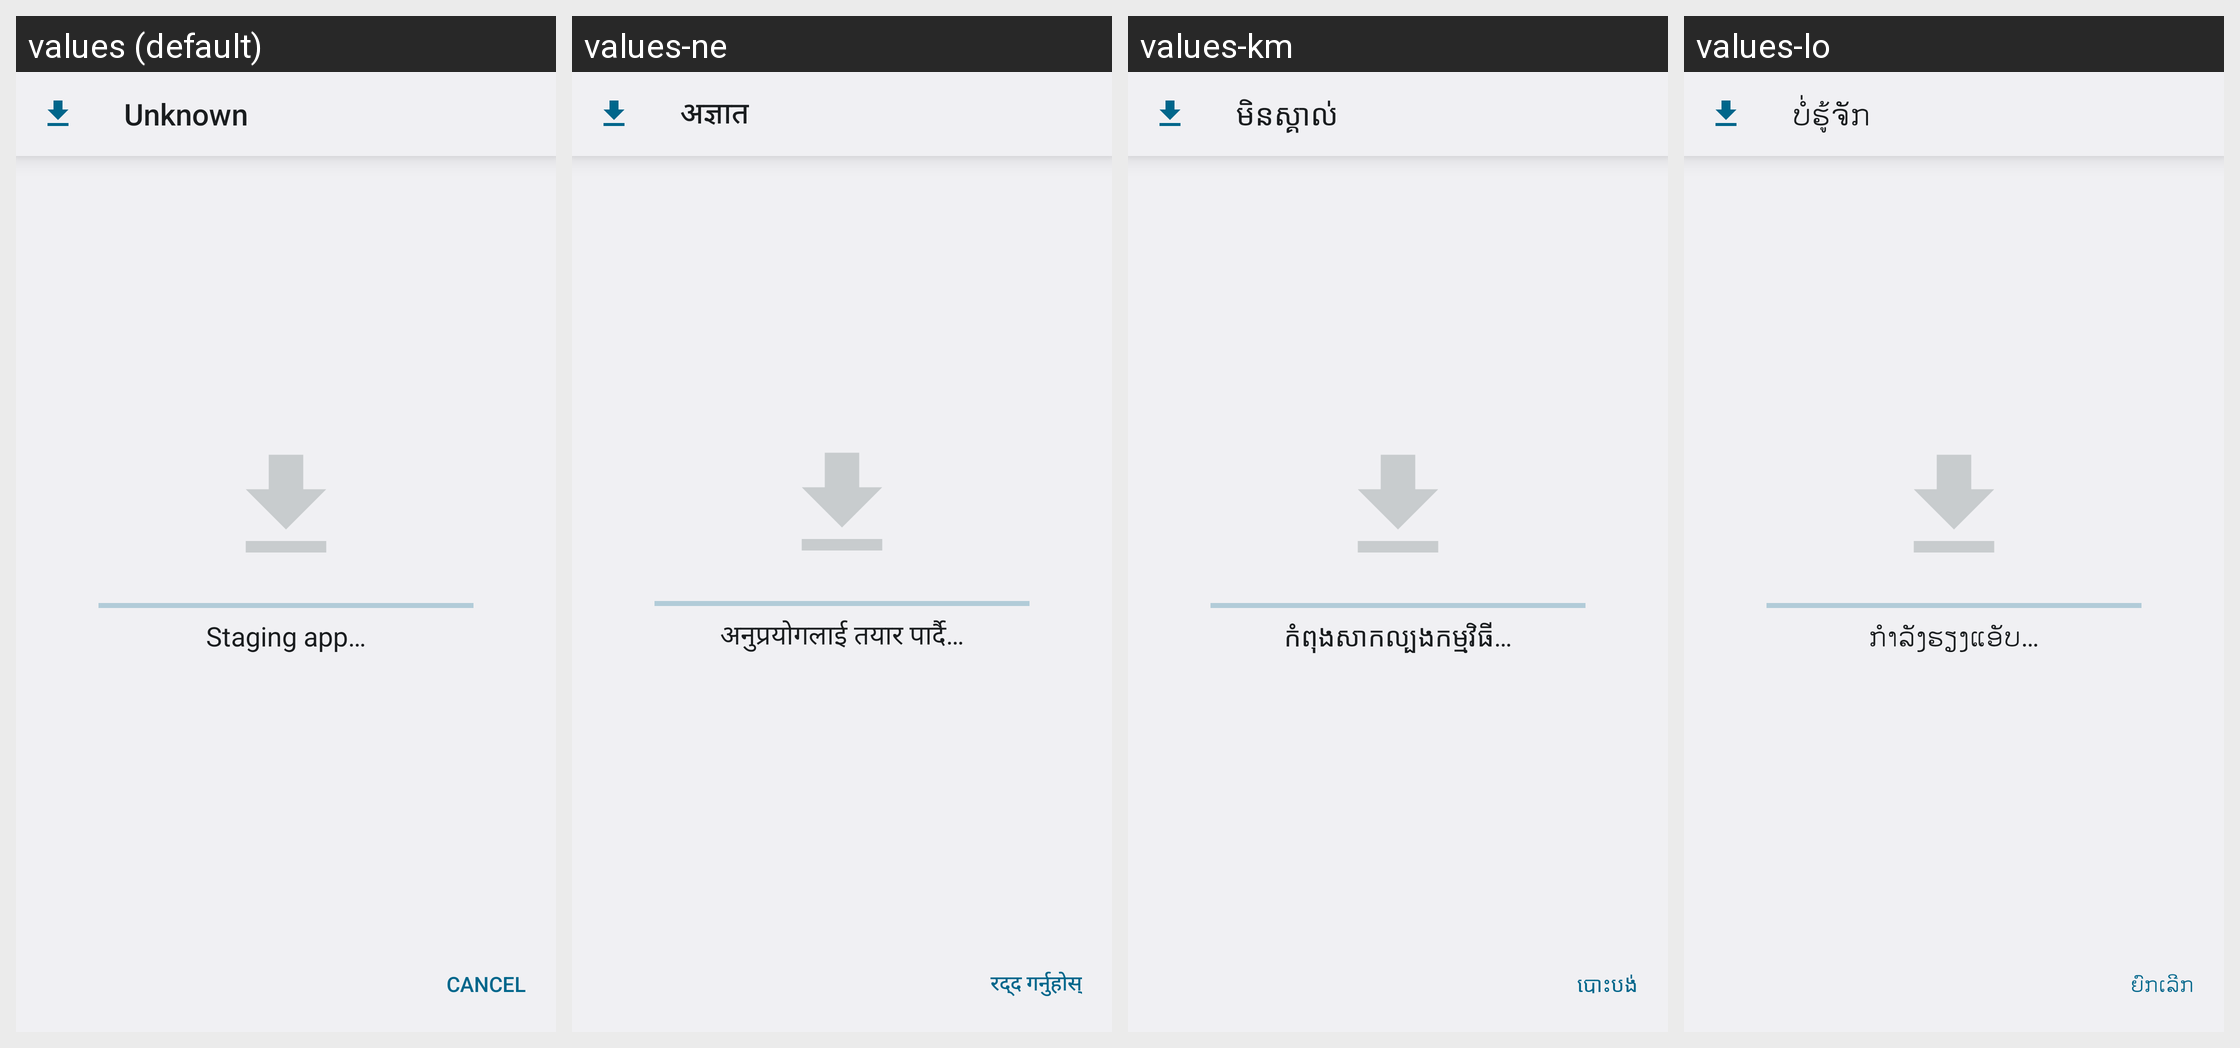

The same Android screen rendered under several of its app's locales, left to right. List the strings drawn on it with the default value and each locale's translation.
Android screen res/layout/install_staging.xml rendered under 4 locales, left to right: values (default), values-ne, values-km, values-lo. Device: Nexus 5 (rendered at 1080×1920; each locale shown at half size, 540×960, under a caption strip naming it); theme DialogWhenLarge.
Other locales in the repository, not shown: values-af, values-am, values-ar, values-az, values-be, values-bg, values-bn, values-bs, values-ca, values-cs, values-da, values-de, values-el, values-en-rGB, values-es, values-es-rUS, values-et, values-eu, values-fa, values-fi, values-fr, values-fr-rCA, values-gl, values-gu, values-hi, values-hr, values-hu, values-hy, values-in, values-is, values-it, values-iw, values-ja, values-ka, values-kk, values-kn, values-ko, values-ky, values-lt, values-lv, values-mk, values-ml, values-mn, values-mr, values-ms, values-my, values-nb, values-nl, values-pa, values-pl, values-pt, values-pt-rBR, values-pt-rPT, values-ro, values-ru, values-si, values-sk, values-sl, values-sq, values-sr, values-sv, values-sw, values-ta, values-te, values-th, values-tl, values-tr, values-uk, values-ur, values-uz, values-vi, values-zh-rCN, values-zh-rHK, values-zh-rTW, values-zu.
Strings drawn on this screen, with the default value and each locale's value (text and hints the layout hard-codes, and strings that could not be matched under every locale, appear in the picture but are not listed):

app_name_unknown
  values: Unknown
  values-ne: अज्ञात
  values-km: មិនស្គាល់
  values-lo: ບໍ່ຮູ້ຈັກ

message_staging
  values: Staging app…
  values-ne: अनुप्रयोगलाई तयार पार्दै…
  values-km: កំពុងសាកល្បងកម្មវិធី…
  values-lo: ກຳລັງຮຽງແອັບ…

cancel
  values: Cancel
  values-ne: रद्द गर्नुहोस्
  values-km: បោះ​បង់​
  values-lo: ຍົກເລີກ
